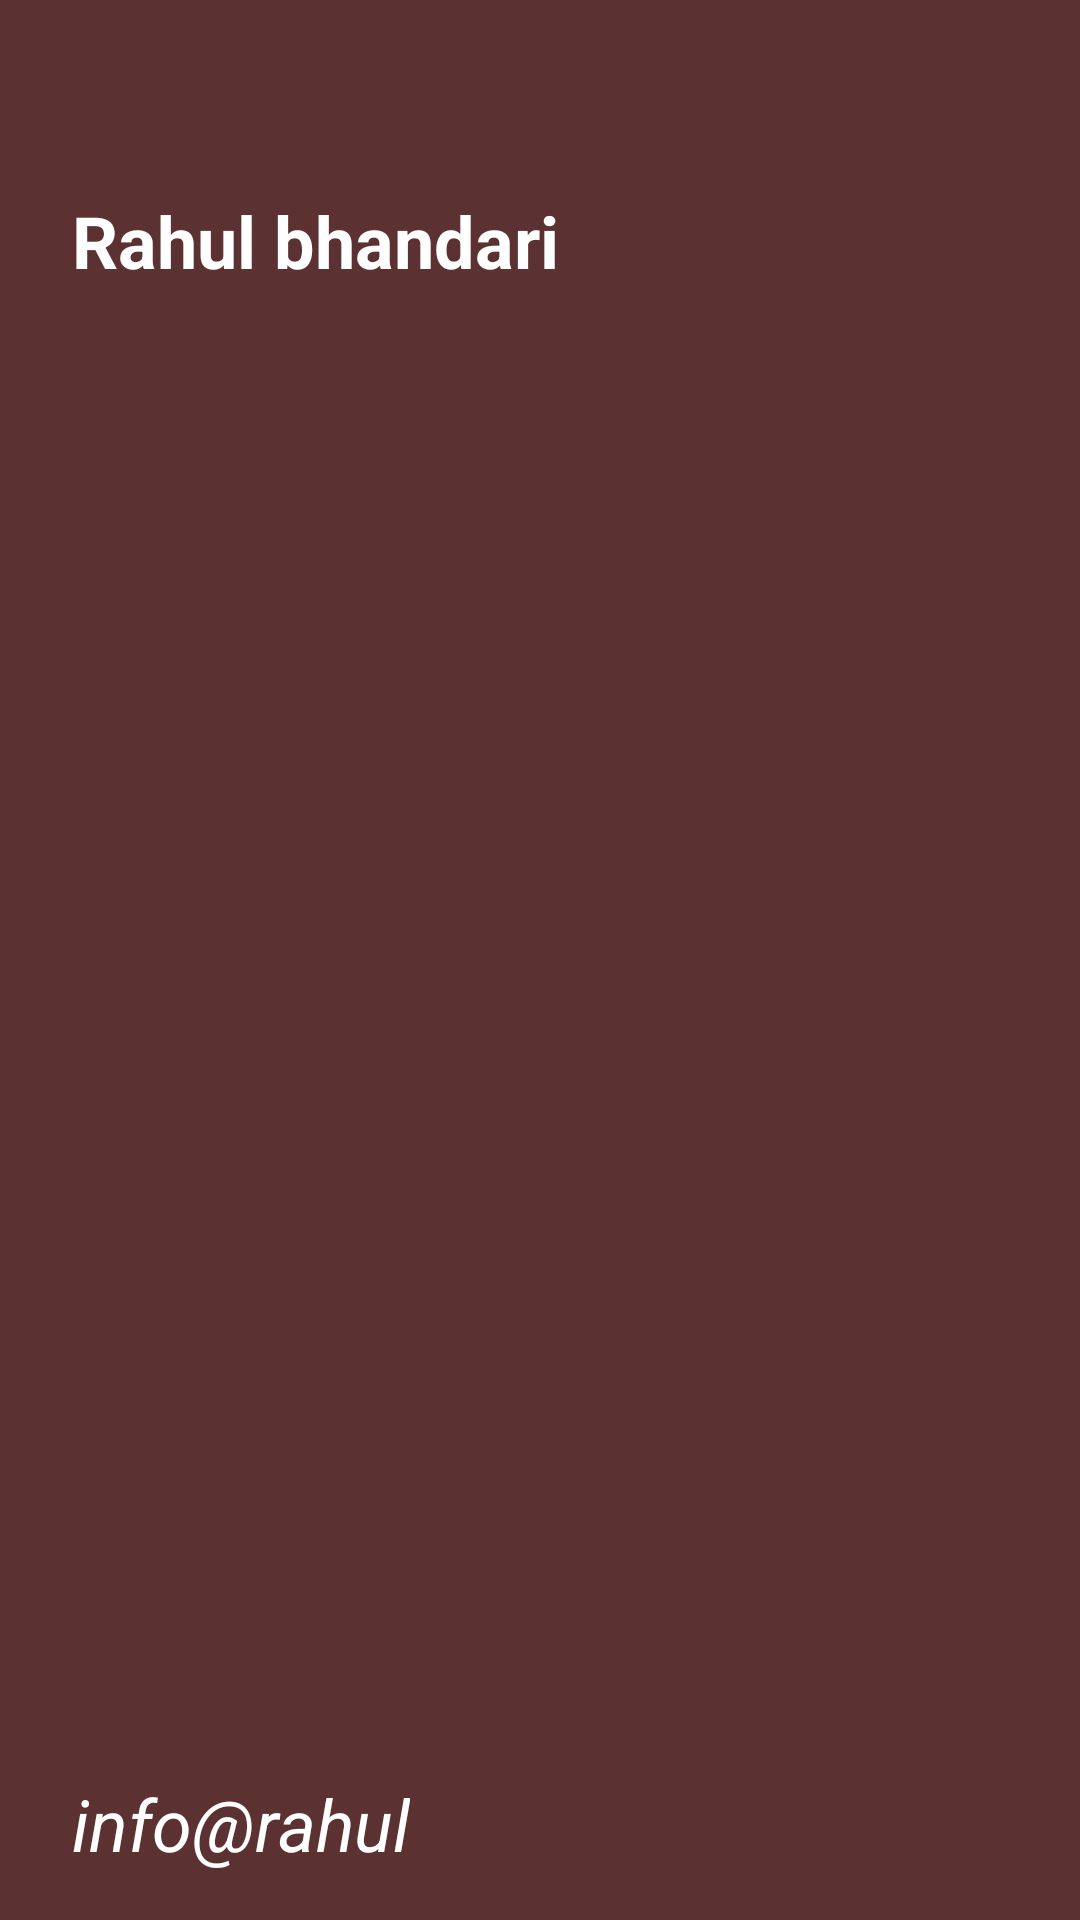

Android layout source for this screen:
<!-- AndroidManifest.xml: application theme Theme.Navigation_Drawer_rough -->
<!-- res/layout/header_layout.xml -->
<?xml version="1.0" encoding="utf-8"?>
<androidx.constraintlayout.widget.ConstraintLayout xmlns:android="http://schemas.android.com/apk/res/android"
    xmlns:app="http://schemas.android.com/apk/res-auto"
    xmlns:tools="http://schemas.android.com/tools"
    android:layout_width="match_parent"
    android:background="#5C3131"
    android:layout_height="216dp">

    <ImageView
        android:id="@+id/imageView"
        android:layout_width="wrap_content"
        android:layout_height="wrap_content"
        android:layout_marginStart="24dp"
        android:layout_marginTop="60dp"
        android:contentDescription="header image"
        android:src="@mipmap/ic_launcher"
        app:layout_constraintStart_toStartOf="parent"
        app:layout_constraintTop_toTopOf="parent" />

    <TextView
        android:id="@+id/textView"
        android:layout_width="wrap_content"
        android:layout_height="wrap_content"
        android:layout_marginStart="24dp"
        android:layout_marginTop="4dp"
        android:text="Rahul bhandari"
        android:textSize="24dp"
        android:textColor="@color/white"
        android:textStyle="bold"
        app:layout_constraintStart_toStartOf="parent"
        app:layout_constraintTop_toBottomOf="@+id/imageView" />

    <TextView
        android:id="@+id/textView2"
        android:layout_width="wrap_content"
        android:layout_height="wrap_content"
        android:textColor="@color/white"
        android:layout_marginStart="24dp"
        android:layout_marginBottom="16dp"
        android:text="info@rahul"
        android:textSize="24dp"
        android:textStyle="italic"
        app:layout_constraintBottom_toBottomOf="parent"
        app:layout_constraintStart_toStartOf="parent" />


</androidx.constraintlayout.widget.ConstraintLayout>
<!-- resources referenced by this layout -->
<resources>
  <style name="Theme.Navigation_Drawer_rough" parent="Theme.MaterialComponents.DayNight.NoActionBar">
          
          <item name="colorPrimary">@color/purple_500</item>
          <item name="colorPrimaryVariant">@color/purple_700</item>
          <item name="colorOnPrimary">@color/white</item>
          
          <item name="colorSecondary">@color/teal_200</item>
          <item name="colorSecondaryVariant">@color/teal_700</item>
          <item name="colorOnSecondary">@color/black</item>
          
          <item name="android:statusBarColor">?attr/colorPrimaryVariant</item>
          
      </style>
  <!-- not gathered from this repository: default colours our renderer supplied (Android Studio template values) -->
  <color name="purple_500">#FF6200EE</color>
  <color name="purple_700">#FF3700B3</color>
  <color name="teal_200">#FF03DAC5</color>
  <color name="teal_700">#FF018786</color>
  <color name="black">#FF000000</color>
  <color name="white">#FFFFFFFF</color>
</resources>
